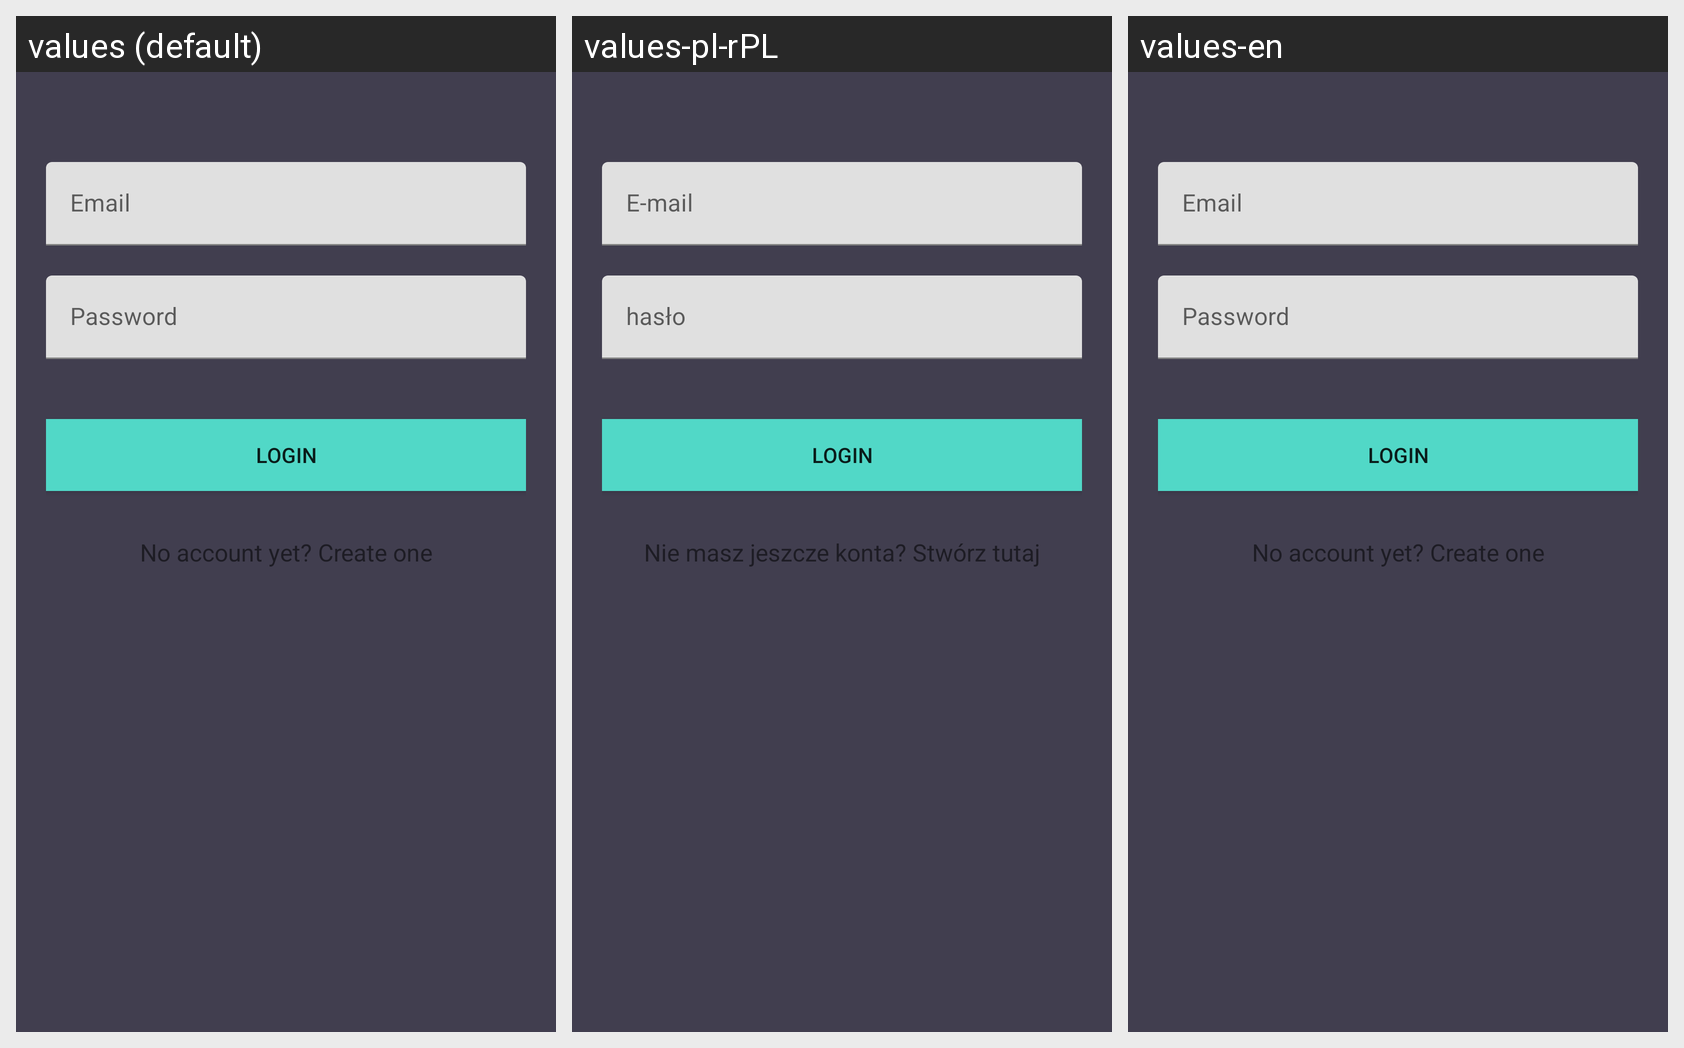

Locale-by-locale string values for the Android screen shown in this grid:
Android screen res/layout/activity_login.xml rendered under 3 locales, left to right: values (default), values-pl-rPL, values-en. Device: Nexus 5 (rendered at 1080×1920; each locale shown at half size, 540×960, under a caption strip naming it); theme Theme.Zaliczeniowy.
Strings drawn on this screen, with the default value and each locale's value (text and hints the layout hard-codes appear in the picture but are not listed):

hint_email
  values: Email
  values-pl-rPL: E-mail
  values-en: Email

hint_password
  values: Password
  values-pl-rPL: hasło
  values-en: Password

text_login
  values: Login
  values-pl-rPL: Login
  values-en: Login

text_not_member
  values: No account yet? Create one
  values-pl-rPL: Nie masz jeszcze konta? Stwórz tutaj
  values-en: No account yet? Create one
